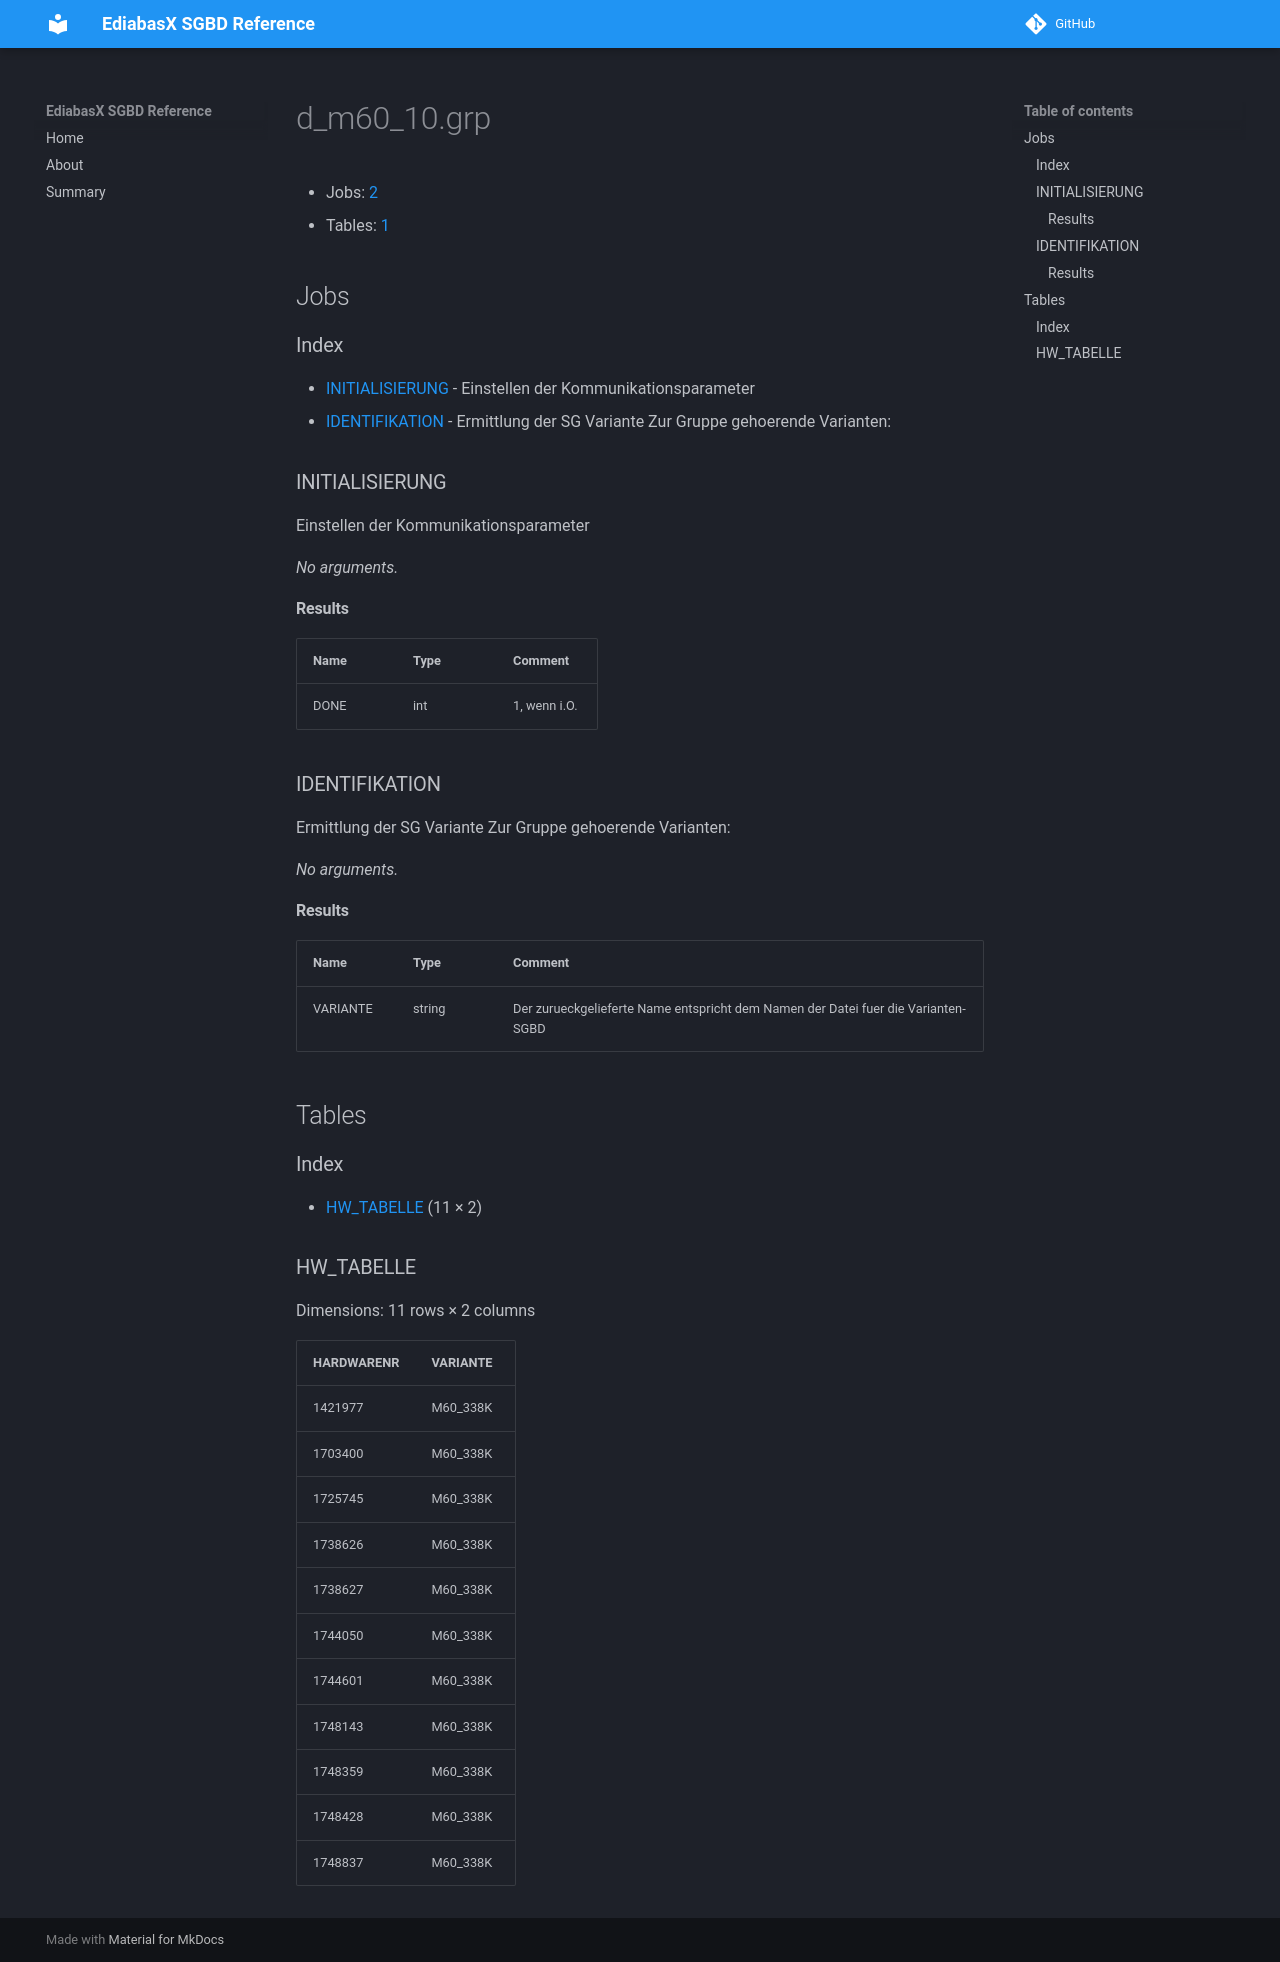

repository: emdzej/ediabasx-docs-sgbd · page: sgbd/d_m60_10/index.html · generator: mkdocs

# d_m60_10.grp

- Jobs: [2](#jobs)
- Tables: [1](#tables)

## Jobs

### Index

- [INITIALISIERUNG](#job-initialisierung) - Einstellen der Kommunikationsparameter
- [IDENTIFIKATION](#job-identifikation) - Ermittlung der SG Variante Zur Gruppe gehoerende Varianten:

<a id="job-initialisierung"></a>
### INITIALISIERUNG

Einstellen der Kommunikationsparameter

_No arguments._

#### Results

| Name | Type | Comment |
| --- | --- | --- |
| DONE | int | 1, wenn i.O. |

<a id="job-identifikation"></a>
### IDENTIFIKATION

Ermittlung der SG Variante Zur Gruppe gehoerende Varianten:

_No arguments._

#### Results

| Name | Type | Comment |
| --- | --- | --- |
| VARIANTE | string | Der zurueckgelieferte Name entspricht dem Namen der Datei fuer die Varianten-SGBD |

## Tables

### Index

- [HW_TABELLE](#table-hw-tabelle) (11 × 2)

<a id="table-hw-tabelle"></a>
### HW_TABELLE

Dimensions: 11 rows × 2 columns

| HARDWARENR | VARIANTE |
| --- | --- |
| 1421977 | M60_338K |
| 1703400 | M60_338K |
| 1725745 | M60_338K |
| 1738626 | M60_338K |
| 1738627 | M60_338K |
| 1744050 | M60_338K |
| 1744601 | M60_338K |
| 1748143 | M60_338K |
| 1748359 | M60_338K |
| 1748428 | M60_338K |
| 1748837 | M60_338K |
